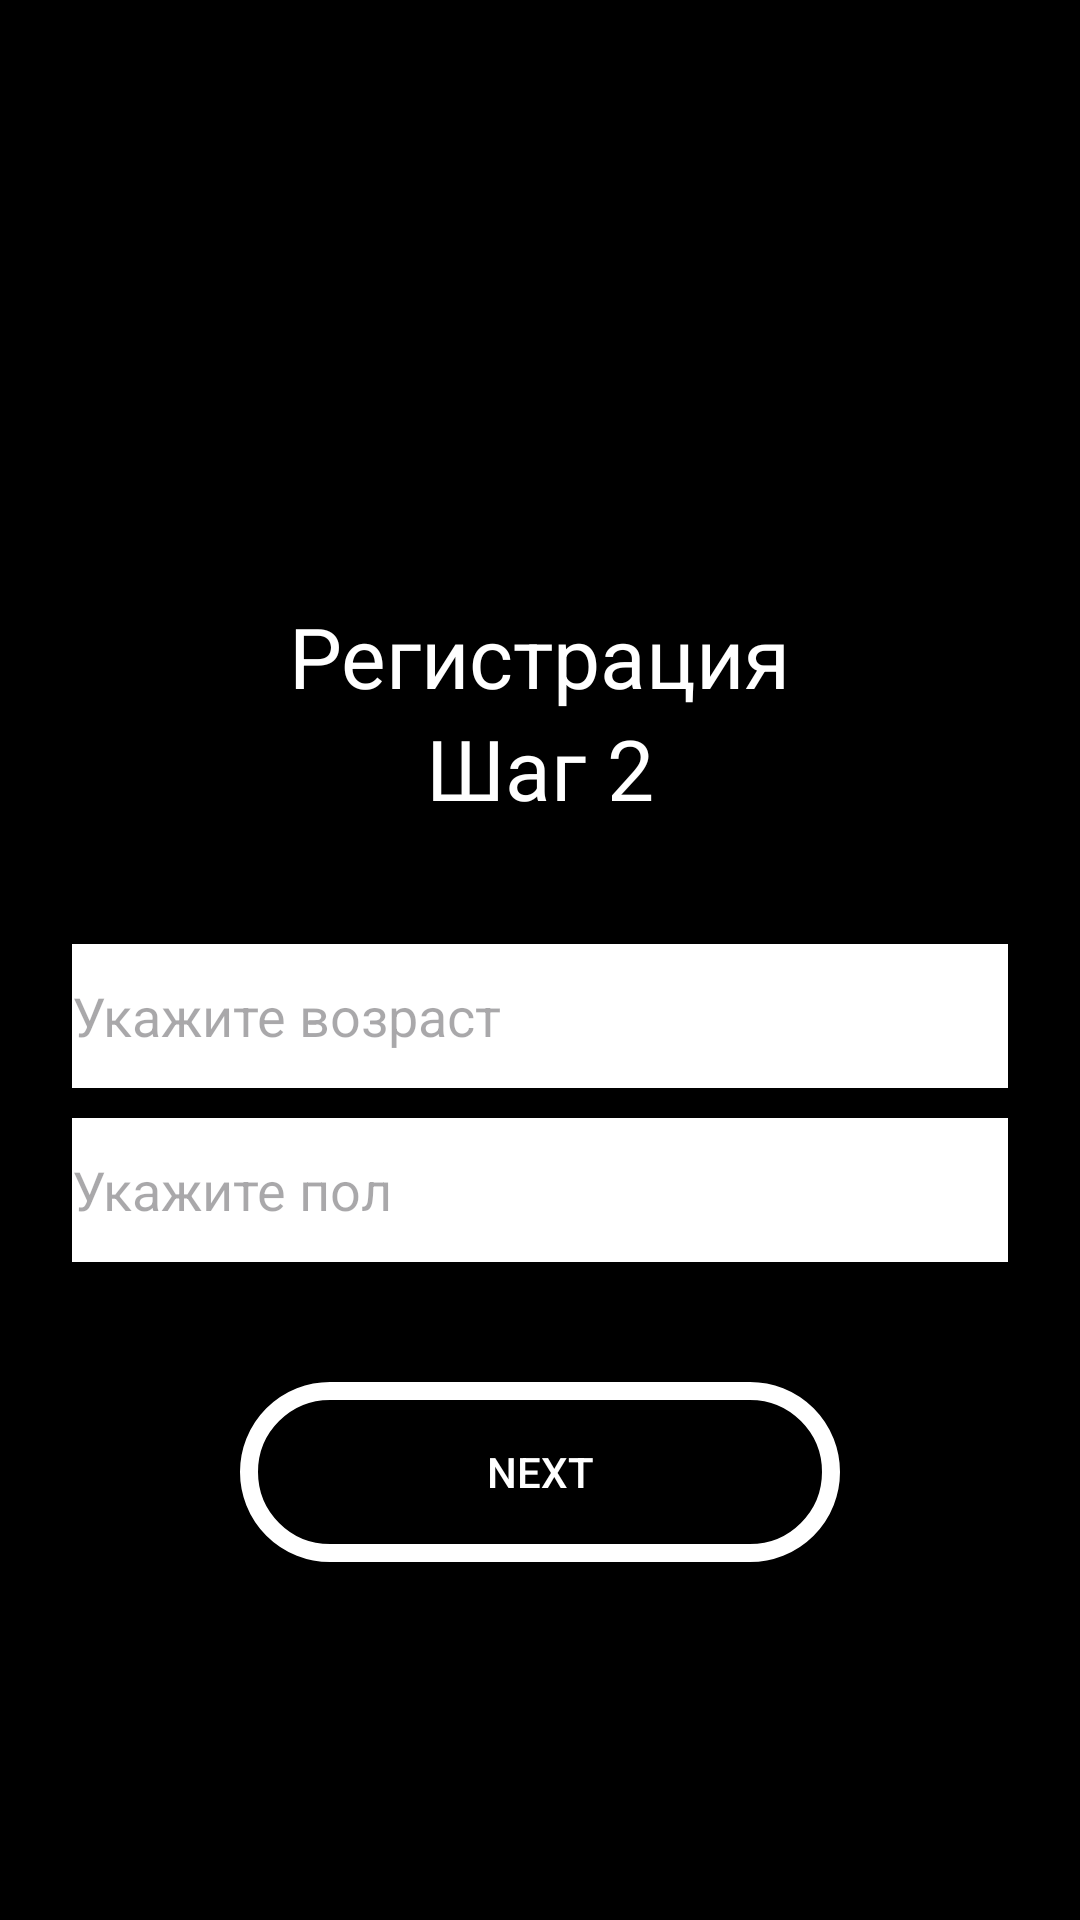

Reconstruct the res/layout file that produces this screen, plus the resources it refers to.
<!-- AndroidManifest.xml: application theme Theme.DZ_8_3F -->
<!-- res/layout/fragment_second.xml -->
<?xml version="1.0" encoding="utf-8"?>
<androidx.constraintlayout.widget.ConstraintLayout xmlns:android="http://schemas.android.com/apk/res/android"
    xmlns:tools="http://schemas.android.com/tools"
    android:layout_width="match_parent"
    android:layout_height="match_parent"
    android:background="@color/black"
    xmlns:app="http://schemas.android.com/apk/res-auto"
    tools:context=".SecondFragment">

    <TextView
        android:id="@+id/Registry"
        android:layout_width="wrap_content"
        android:layout_height="wrap_content"
        android:layout_marginTop="200dp"
        android:text="Регистрация"
        android:textColor="@color/white"
        android:textSize="28sp"
        app:layout_constraintEnd_toEndOf="parent"
        app:layout_constraintStart_toStartOf="parent"
        app:layout_constraintTop_toTopOf="parent" />

    <TextView
        android:id="@+id/Shag_two"
        android:layout_width="wrap_content"
        android:layout_height="wrap_content"
        android:text="Шаг 2"
        android:textColor="@color/white"
        android:textSize="28sp"
        app:layout_constraintEnd_toEndOf="parent"
        app:layout_constraintStart_toStartOf="parent"
        app:layout_constraintTop_toBottomOf="@id/Registry" />

    <EditText
        android:id="@+id/second_age"
        android:layout_width="match_parent"
        android:layout_height="48dp"
        android:layout_marginHorizontal="24dp"
        android:layout_marginTop="40dp"
        android:background="@color/white"
        android:hint="Укажите возраст"
        app:layout_constraintEnd_toEndOf="parent"
        app:layout_constraintStart_toStartOf="parent"
        app:layout_constraintTop_toBottomOf="@id/Shag_two" />

    <EditText
        android:id="@+id/second_floor"
        android:layout_width="match_parent"
        android:layout_height="48dp"
        android:layout_marginHorizontal="24dp"
        android:layout_marginTop="10dp"
        android:background="@color/white"
        android:hint="Укажите пол"
        app:layout_constraintEnd_toEndOf="parent"
        app:layout_constraintStart_toStartOf="parent"
        app:layout_constraintTop_toBottomOf="@id/second_age" />

    <androidx.appcompat.widget.AppCompatButton
        android:id="@+id/secondButton"
        android:layout_width="200dp"
        android:layout_height="60dp"
        android:layout_marginTop="40dp"
        android:background="@drawable/corner"
        android:text="NEXT"
        android:textColor="@color/white"
        app:layout_constraintEnd_toEndOf="parent"
        app:layout_constraintStart_toStartOf="parent"
        app:layout_constraintTop_toBottomOf="@id/second_floor" />


</androidx.constraintlayout.widget.ConstraintLayout>
<!-- resources referenced by this layout -->
<resources>
  <!-- drawable corner (drawable) -->
  <?xml version="1.0" encoding="utf-8"?>
  <shape xmlns:android="http://schemas.android.com/apk/res/android">
      <corners android:radius="40dp"/>
      <stroke android:color="@color/white" android:width="6dp"/>
      <solid android:color="@color/black"/>
  </shape>
  <style name="Theme.DZ_8_3F" parent="Base.Theme.DZ_8_3F" />
  <style name="Base.Theme.DZ_8_3F" parent="Theme.Material3.DayNight.NoActionBar">
          
          
      </style>
  <!-- not gathered from this repository: default colours our renderer supplied (Android Studio template values) -->
  <color name="black">#FF000000</color>
  <color name="white">#FFFFFFFF</color>
</resources>
